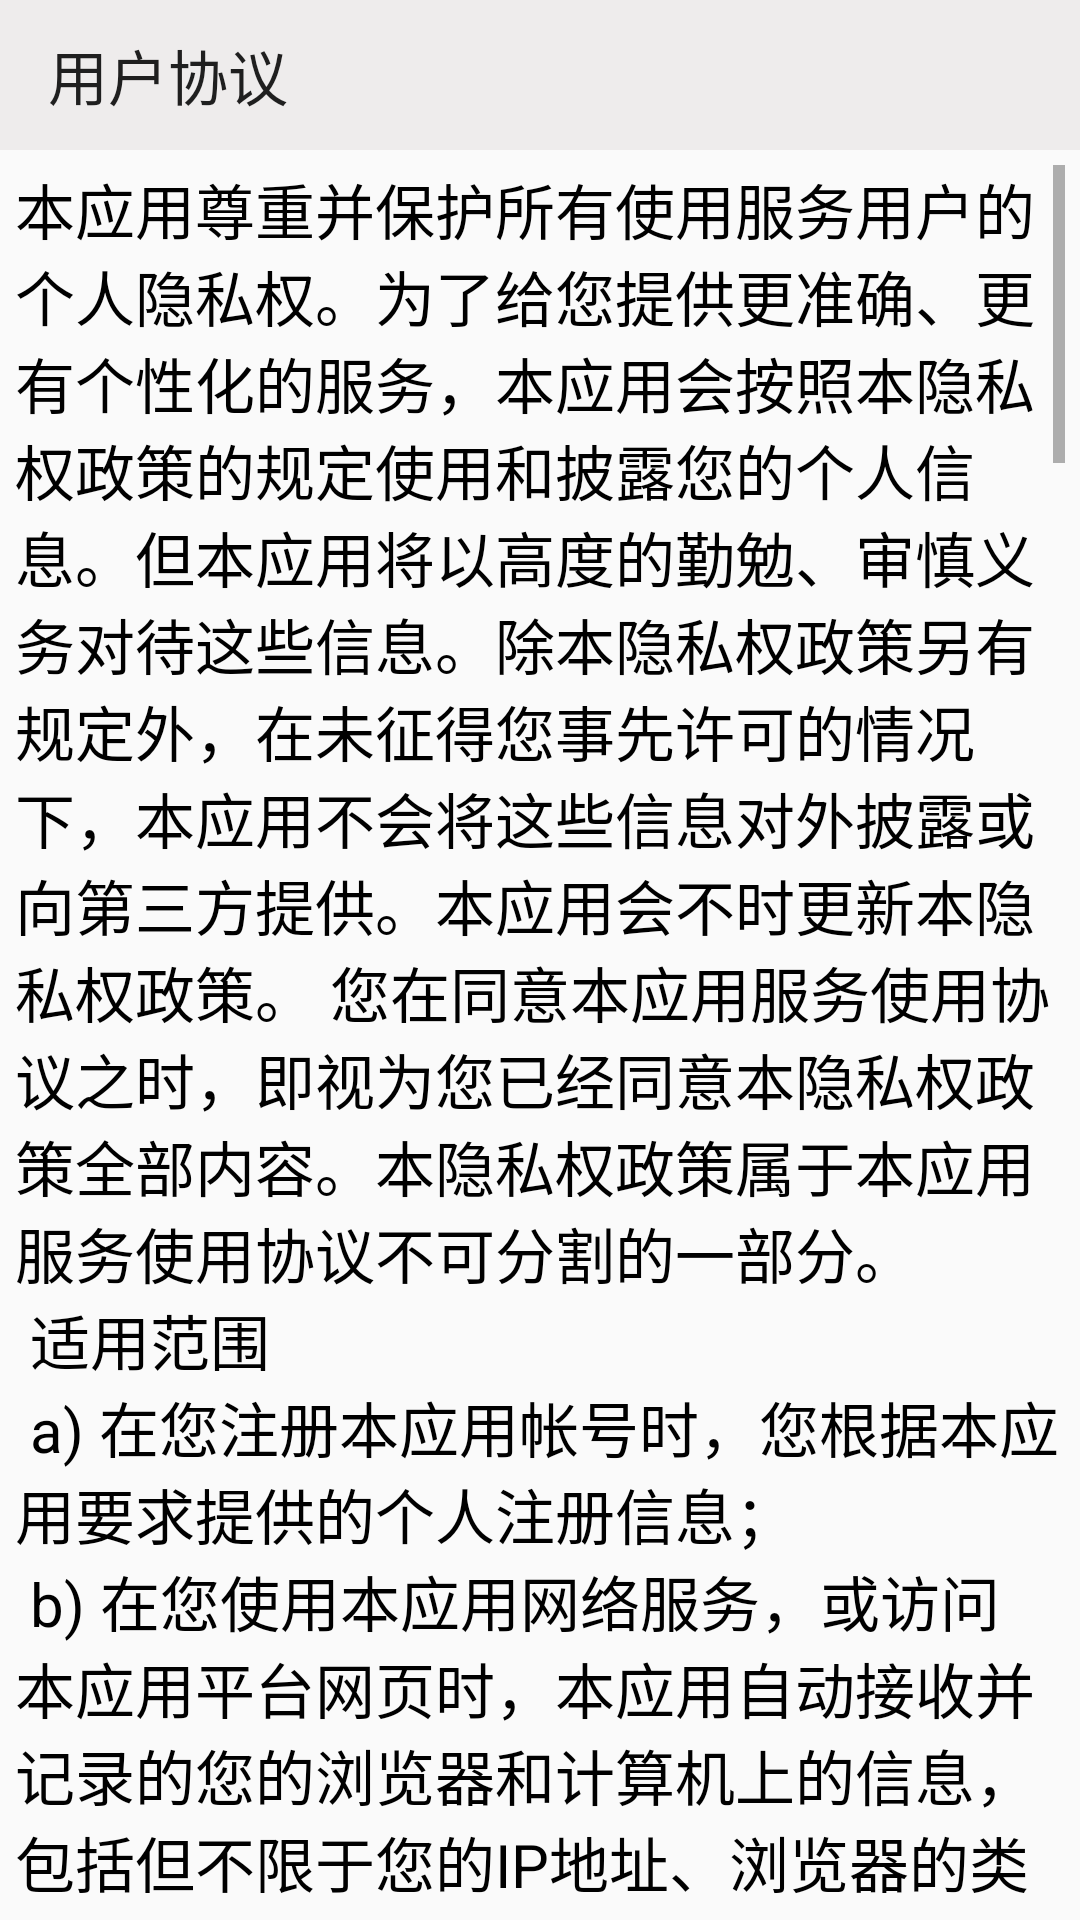

This screen was rendered from an Android layout file. Write that file and the resources it references.
<!-- AndroidManifest.xml: application theme AppTheme.noActionBar -->
<!-- res/layout/activity_agreement.xml -->
<?xml version="1.0" encoding="utf-8"?>
<LinearLayout xmlns:android="http://schemas.android.com/apk/res/android"
    xmlns:app="http://schemas.android.com/apk/res-auto"
    xmlns:tools="http://schemas.android.com/tools"
    android:layout_width="match_parent"
    android:layout_height="match_parent"
    android:orientation="vertical"
    android:fitsSystemWindows="true"
    tools:context=".AgreementActivity">
    <androidx.appcompat.widget.Toolbar
        android:id="@+id/agr_toolbar"
        android:layout_width="match_parent"
        android:layout_height="50dp"
        android:background="@color/toolbar"
        app:title="用户协议" />
    <ScrollView
        android:layout_width="match_parent"
        android:layout_margin="5dp"
        android:layout_height="match_parent">
        <TextView
            android:id="@+id/agreement"
            android:layout_width="match_parent"
            android:layout_height="match_parent"
            android:textSize="20dp"
            android:textColor="@color/black"
            android:text="@string/agreement"/>
    </ScrollView>


</LinearLayout>
<!-- resources referenced by this layout -->
<resources>
  <color name="black">#000000</color>
  <color name="toolbar">#EEECEC</color>
  <string name="agreement">本应用尊重并保护所有使用服务用户的个人隐私权。为了给您提供更准确、更有个性化的服务，本应用会按照本隐私权政策的规定使用和披露您的个人信息。但本应用将以高度的勤勉、审慎义务对待这些信息。除本隐私权政策另有规定外，在未征得您事先许可的情况下，本应用不会将这些信息对外披露或向第三方提供。本应用会不时更新本隐私权政策。 您在同意本应用服务使用协议之时，即视为您已经同意本隐私权政策全部内容。本隐私权政策属于本应用服务使用协议不可分割的一部分。\n
  
  适用范围\n
  a) 在您注册本应用帐号时，您根据本应用要求提供的个人注册信息；\n
  
  b) 在您使用本应用网络服务，或访问本应用平台网页时，本应用自动接收并记录的您的浏览器和计算机上的信息，包括但不限于您的IP地址、浏览器的类型、使用的语言、访问日期和时间、软硬件特征信息及您需求的网页记录等数据；\n
  
  c) 本应用通过合法途径从商业伙伴处取得的用户个人数据。\n
  
  您了解并同意，以下信息不适用本隐私权政策：\n
  
  a) 您在使用本应用平台提供的搜索服务时输入的关键字信息；\n
  
  b) 本应用收集到的您在本应用发布的有关信息数据，包括但不限于参与活动、成交信息及评价详情；\n
  
  c) 违反法律规定或违反本应用规则行为及本应用已对您采取的措施。\n
  
  信息使用\n
  a) 本应用不会向任何无关第三方提供、出售、出租、分享或交易您的个人信息，除非事先得到您的许可，或该第三方和本应用（含本应用关联公司）单独或共同为您提供服务，且在该服务结束后，其将被禁止访问包括其以前能够访问的所有这些资料。\n
  
  b) 本应用亦不允许任何第三方以任何手段收集、编辑、出售或者无偿传播您的个人信息。任何本应用平台用户如从事上述活动，一经发现，本应用有权立即终止与该用户的服务协议。\n
  
  c) 为服务用户的目的，本应用可能通过使用您的个人信息，向您提供您感兴趣的信息，包括但不限于向您发出产品和服务信息，或者与本应用合作伙伴共享信息以便他们向您发送有关其产品和服务的信息（后者需要您的事先同意）。\n
  
  信息披露\n
  在如下情况下，本应用将依据您的个人意愿或法律的规定全部或部分的披露您的个人信息：\n
  
  a) 经您事先同意，向第三方披露；\n
  
  b) 为提供您所要求的产品和服务，而必须和第三方分享您的个人信息；\n
  
  c) 根据法律的有关规定，或者行政或司法机构的要求，向第三方或者行政、司法机构披露；\n
  
  d) 如您出现违反中国有关法律、法规或者本应用服务协议或相关规则的情况，需要向第三方披露；\n
  
  e) 如您是适格的知识产权投诉人并已提起投诉，应被投诉人要求，向被投诉人披露，以便双方处理可能的权利纠纷；\n
  
  f) 在本应用平台上创建的某一交易中，如交易任何一方履行或部分履行了交易义务并提出信息披露请求的，本应用有权决定向该用户提供其交易对方的联络方式等必要信息，以促成交易的完成或纠纷的解决。\n
  
  g) 其它本应用根据法律、法规或者网站政策认为合适的披露。\n
  
  信息存储和交换\n
  本应用收集的有关您的信息和资料将保存在本应用及（或）其关联公司的服务器上，这些信息和资料可能传送至您所在国家、地区或本应用收集信息和资料所在地的境外并在境外被访问、存储和展示。\n
  
  Cookie的使用\n
  a) 在您未拒绝接受cookies的情况下，本应用会在您的计算机上设定或取用cookies ，以便您能登录或使用依赖于cookies的本应用平台服务或功能。本应用使用cookies可为您提供更加周到的个性化服务，包括推广服务。\n
  
  b) 您有权选择接受或拒绝接受cookies。您可以通过修改浏览器设置的方式拒绝接受cookies。但如果您选择拒绝接受cookies，则您可能无法登录或使用依赖于cookies的本应用网络服务或功能。\n
  
  c) 通过本应用所设cookies所取得的有关信息，将适用本政策。\n
  
  信息安全\n
  a) 本应用帐号均有安全保护功能，请妥善保管您的用户名及密码信息。本应用将通过对用户密码进行加密等安全措施确保您的信息不丢失，不被滥用和变造。尽管有前述安全措施，但同时也请您注意在信息网络上不存在“完善的安全措施”。\n
  
  b) 在使用本应用网络服务进行网上交易时，您不可避免的要向交易对方或潜在的交易对方披露自己的个人信息，如联络方式或者邮政地址。请您妥善保护自己的个人信息，仅在必要的情形下向他人提供。如您发现自己的个人信息泄密，尤其是本应用用户名及密码发生泄露，请您立即联络本应用客服，以便本应用采取相应措施。\n
  
  </string>
  <style name="AppTheme.noActionBar">
          <item name="windowActionBar">false</item>
          <item name="windowNoTitle">true</item>
          <item name="colorPrimary">#ffffff</item>
  
      </style>
</resources>
